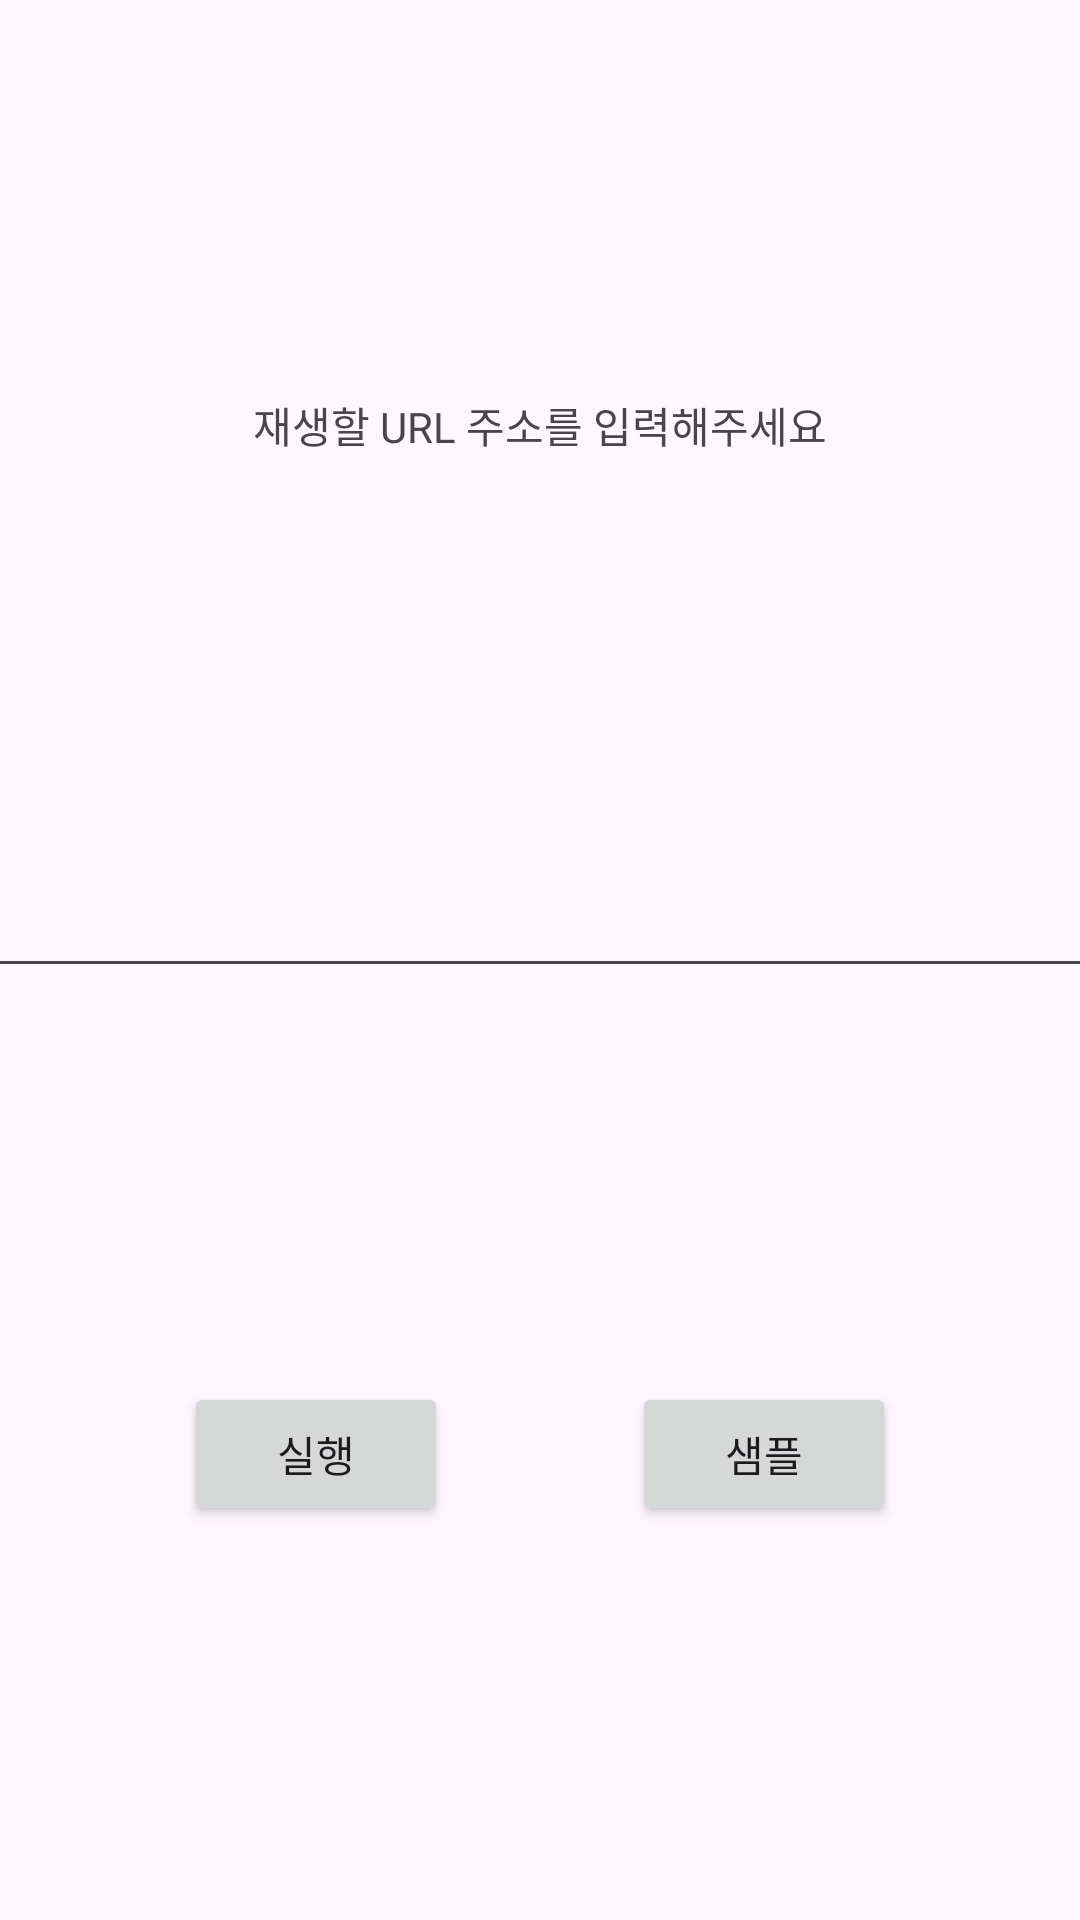

Layout XML and referenced resources for this Android screen:
<!-- AndroidManifest.xml: application theme Theme.TB_player -->
<!-- res/layout/activity_main.xml -->
<?xml version="1.0" encoding="utf-8"?>
<androidx.constraintlayout.widget.ConstraintLayout xmlns:android="http://schemas.android.com/apk/res/android"
    xmlns:app="http://schemas.android.com/apk/res-auto"
    xmlns:tools="http://schemas.android.com/tools"
    android:layout_width="match_parent"
    android:layout_height="match_parent"
    tools:context=".MainActivity">

    <TextView
        android:id="@+id/textView"
        android:layout_width="wrap_content"
        android:layout_height="wrap_content"
        android:text="재생할 URL 주소를 입력해주세요"
        app:layout_constraintStart_toStartOf="parent"
        app:layout_constraintBottom_toTopOf="@+id/text_url"
        app:layout_constraintEnd_toEndOf="parent"
        app:layout_constraintTop_toTopOf="parent" />


    <EditText
        android:id="@+id/text_url"
        android:layout_width="672dp"
        android:layout_height="46dp"
        android:ems="10"
        android:hint="http://....."
        android:inputType="textUri"
        app:layout_constraintStart_toStartOf="parent"
        app:layout_constraintTop_toBottomOf="@+id/textView"
        app:layout_constraintEnd_toEndOf="parent"
        app:layout_constraintBottom_toTopOf="@+id/button_url" />

    <Button
        android:id="@+id/button_url"
        android:layout_width="wrap_content"
        android:layout_height="wrap_content"
        android:text="실행"
        app:layout_constraintStart_toStartOf="parent"
        app:layout_constraintTop_toBottomOf="@+id/text_url"
        app:layout_constraintEnd_toStartOf="@+id/button_sample"
        app:layout_constraintBottom_toBottomOf="parent"
        />

    <Button
        android:id="@+id/button_sample"
        android:layout_width="wrap_content"
        android:layout_height="wrap_content"
        android:text="샘플"
        app:layout_constraintStart_toEndOf="@+id/button_url"
        app:layout_constraintTop_toBottomOf="@+id/text_url"
        app:layout_constraintEnd_toEndOf="parent"
        app:layout_constraintBottom_toBottomOf="parent"
        />

</androidx.constraintlayout.widget.ConstraintLayout>
<!-- resources referenced by this layout -->
<resources>
  <style name="Theme.TB_player" parent="Base.Theme.TB_player" />
  <style name="Base.Theme.TB_player" parent="Theme.Material3.DayNight.NoActionBar">
          
          
      </style>
</resources>
